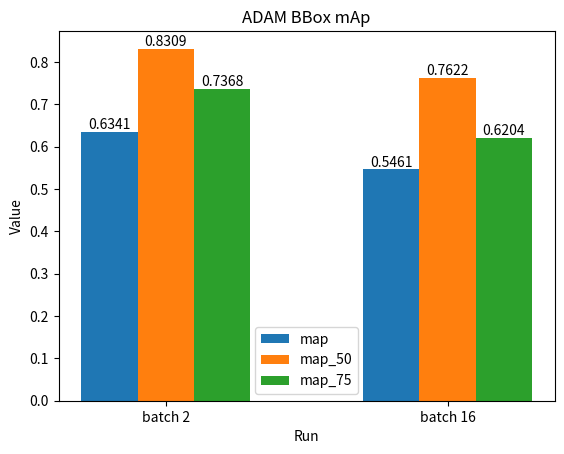

Here is the Python script that generated this plot:
import json
import pandas as pd
import matplotlib.pyplot as plt
import numpy as np



def plot_results(data, title, labels):
    keys = ['map', 'map_50', 'map_75']
    values = [[d[key] for d in data] for key in keys]

    # Calculate the number of dictionaries and the width for each group of bars
    num_dicts = len(data)
    bar_width = 0.2

    # Create a list of indices for the x-axis ticks
    indices = np.arange(num_dicts)

    # Plot the histogram
    fig, ax = plt.subplots()
    for i, value in enumerate(values):
        ax.bar(indices + i * bar_width, value, width=bar_width, label=keys[i])
        for j, v in enumerate(value):
            ax.text(indices[j] + i * bar_width, v, str(v), ha='center', va='bottom')

    ax.set_xlabel('Run')
    ax.set_ylabel('Value')
    ax.set_title(title)
    ax.set_xticks(indices + (bar_width * (len(keys) - 1)) / 2)
    ax.set_xticklabels(labels)
    ax.legend()

    plt.show()

data = [
    {'map': (0.6341), 'map_50': (0.8309), 'map_75': (0.7368)},
    {'map': (0.5461), 'map_50': (0.7622), 'map_75': (0.6204),},
    #{'map': (0.5370), 'map_50': (0.7634), 'map_75': (0.6182),}
]

title = 'ADAM BBox mAp'
labels = ['batch 2','batch 16']
plot_results(data,title,labels)